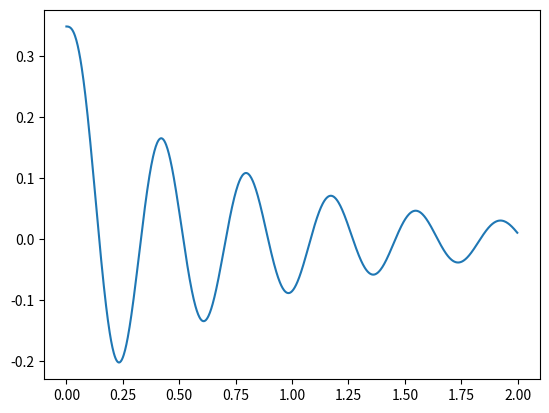
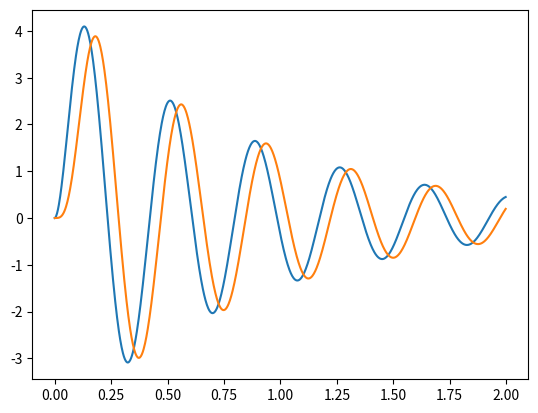
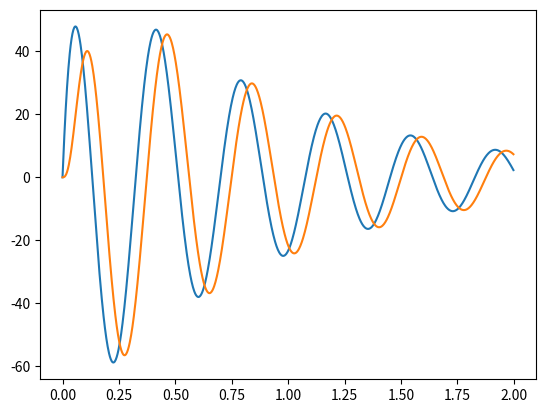
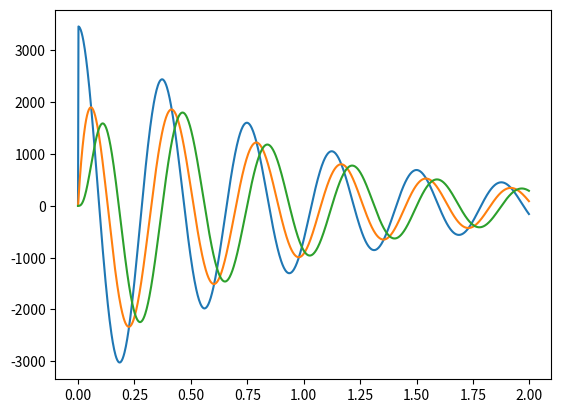

These charts were generated, in order, by the following Python code:
import numpy as np
import matplotlib.pyplot as plt
import scipy as sp
from scipy import signal

# Helper functions
def bound(min_value, max_value, value):
    value = max(min_value, value)
    value = min(max_value, value)
    return value

# Parameters
avg_thrust = 5000
max_pq_cmd = 4500 # 2 because it effects pprz command half a time
min_pq_cmd = -4500
max_r_cmd = 4500
min_r_cmd = -4500
indi_params = {}
indi_params["g1_p"] = 0.01782447 / 181. * 256.
indi_params["g1_q"] = 0.01781561 / 181. * 256.
indi_params["g1_r"] = 0.00092242 / 128. * 256.
indi_params["g2_r"] = 0.00017679 / 128. * 256.
indi_params["p_gain"] = 500.
indi_params["q_gain"] = 175.
indi_params["r_gain"] = 65.
indi_params["dp_gain"] = 15.5
indi_params["dq_gain"] = 15.5
indi_params["dr_gain"] = 9.
indi_params["max_rate"] = 180. / 180. * np.pi # [rad/s]
indi_params["max_r_rate"] = 50. / 180. * np.pi # [rad/s]
indi_params["act_dyn_p"] = 0.04
indi_params["act_dyn_q"] = 0.04
indi_params["act_dyn_r"] = 0.04
indi_params["filt_cutoff"] = 5.0 # [Hz]
indi_params["r_filt_cutoff"] = 2.5 # [Hz]

# Other settings
sf = 500 # Sample frequency [Hz]
tau = 1./sf # Timestep

# Define state error(s) to plot responses (single axis only)
d_phi =     [20. / 180. * np.pi] # [rad]
d_theta =   [20. / 180. * np.pi] # [rad]
d_psi =     [90. / 180. * np.pi] # [rad]
d_qx = [d_phi[-1] / 2.]
d_qy = [d_theta[-1] / 2.]
d_qz = [d_psi[-1] / 2.]

# Define time array
t_end = 2. # [s]
t = np.arange(t_end, step = tau) # [s]

# Loop until t_end has been reached
rate_sp = {} # rad/s

angular_acc_sp = {} # rad/s2

body_rates = {}
body_rates["p"] = [0.] # rad/s
body_rates["q"] = [0.] # rad/s
body_rates["r"] = [0.] # rad/s

# Filtered body rates
fbody_rates = {}
fbody_rates["p"] = [0.] # rad/s
fbody_rates["q"] = [0.] # rad/s
fbody_rates["r"] = [0.] # rad/s

body_drates = {}
body_drates["p"] = [0.] # rad/s2
body_drates["q"] = [0.] # rad/s2
body_drates["r"] = [0.] # rad/s2

# Filtered body accelerations
fbody_drates = {}
fbody_drates["p"] = [0.] # rad/s2
fbody_drates["q"] = [0.] # rad/s2
fbody_drates["r"] = [0.] # rad/s2

u_in = {}
u_in["p"] = [0.] # PPRZ cmd 
u_in["q"] = [0.] # PPRZ cmd
u_in["r"] = [0.] # PPRZ cmd

u_act = {}
u_act["p"] = [0.] # PPRZ cmd
u_act["q"] = [0.] # PPRZ cmd
u_act["r"] = [0.] # PPRZ cmd

# Filtered actuators
fu_act = {}
fu_act["p"] = [0.] # PPRZ cmd
fu_act["q"] = [0.] # PPRZ cmd
fu_act["r"] = [0.] # PPRZ cmd

du = {} # PPRZ units
du["r"] = 0.0

# Define Butterworth noise filter
b_pq, a_pq = sp.signal.butter(2, indi_params["filt_cutoff"]/(sf/2), 'low', analog=False)
b_r, a_r = sp.signal.butter(2, indi_params["r_filt_cutoff"]/(sf/2), 'low', analog=False)

for i in range(len(t)):
    # Compute rate setpoints
    rate_sp["p"] = indi_params["p_gain"] * d_qx[-1]   / indi_params["dp_gain"]
    rate_sp["q"] = indi_params["q_gain"] * d_qy[-1] / indi_params["dq_gain"]
    rate_sp["r"] = bound(-indi_params["max_r_rate"], indi_params["max_r_rate"], indi_params["r_gain"] * d_qz[-1]   / indi_params["dr_gain"])

    # Compute reference angular accelerations
    angular_acc_sp["p"] = (rate_sp["p"] - body_rates["p"][-1]) * indi_params["dp_gain"]
    angular_acc_sp["q"] = (rate_sp["q"] - body_rates["q"][-1]) * indi_params["dq_gain"]
    angular_acc_sp["r"] = (rate_sp["r"] - body_rates["r"][-1]) * indi_params["dr_gain"]

    # Compute control inputs
    du["p"] = 1.0 / indi_params["g1_p"] * (angular_acc_sp["p"] - fbody_drates["p"][-1])
    du["q"] = 1.0 / indi_params["g1_q"] * (angular_acc_sp["q"] - fbody_drates["q"][-1])
    du["r"] = 1.0 / (indi_params["g1_r"] + indi_params["g2_r"]) * (angular_acc_sp["r"] - fbody_drates["r"][-1] + indi_params["g2_r"] * du["r"])
    
    u_in["p"].append(bound(min_pq_cmd, max_pq_cmd, fu_act["p"][-1] + du["p"]))
    u_in["q"].append(bound(min_pq_cmd, max_pq_cmd, fu_act["q"][-1] + du["q"]))
    u_in["r"].append(bound(min_r_cmd, max_r_cmd, fu_act["r"][-1] + du["r"]))

    u_act["p"].append(u_act["p"][-1] + indi_params["act_dyn_p"] * (u_in["p"][-1] - u_act["p"][-1]))
    u_act["q"].append(u_act["q"][-1] + indi_params["act_dyn_q"] * (u_in["q"][-1] - u_act["q"][-1]))
    u_act["r"].append(u_act["r"][-1] + indi_params["act_dyn_r"] * (u_in["r"][-1] - u_act["r"][-1]))

    # set new body drates
    body_drates["p"].append(body_drates["p"][-1] + (u_act["p"][-1] - u_act["p"][-2]) * indi_params["g1_p"])
    body_drates["q"].append(body_drates["q"][-1] + (u_act["q"][-1] - u_act["q"][-2]) * indi_params["g1_q"])
    body_drates["r"].append(body_drates["r"][-1] + (u_act["r"][-1] - u_act["r"][-2]) * indi_params["g1_r"])

    # set new body rates
    body_rates["p"].append(body_rates["p"][-1] + body_drates["p"][-1] * tau)
    body_rates["q"].append(body_rates["q"][-1] + body_drates["q"][-1] * tau)
    body_rates["r"].append(body_rates["r"][-1] + body_drates["r"][-1] * tau)

    # update error
    d_phi.append(     d_phi[-1]   - body_rates["p"][-1] * tau)
    d_theta.append(   d_theta[-1] - body_rates["q"][-1] * tau)
    d_psi.append(     d_psi[-1]   - body_rates["r"][-1] * tau)
    d_qx.append(d_phi[-1] / 2.)
    d_qy.append(d_theta[-1] / 2.)
    d_qz.append(d_psi[-1] / 2.)

    # Apply filters for next loop
    # Filter body rates
    fbody_rates["p"] = sp.signal.lfilter(b_pq, a_pq, body_rates["p"])
    fbody_rates["q"] = sp.signal.lfilter(b_pq, a_pq, body_rates["q"])
    fbody_rates["r"] = sp.signal.lfilter(b_r , a_r , body_rates["r"])

    # Filter body accelerations
    fbody_drates["p"].append((fbody_rates["p"][-1] - fbody_rates["p"][-2]) / tau)
    fbody_drates["q"].append((fbody_rates["q"][-1] - fbody_rates["q"][-2]) / tau)
    fbody_drates["r"].append((fbody_rates["r"][-1] - fbody_rates["r"][-2]) / tau)

    # filter actuator
    fu_act["p"] = sp.signal.lfilter(b_pq, a_pq, u_act["p"])
    fu_act["q"] = sp.signal.lfilter(b_pq, a_pq, u_act["q"])
    fu_act["r"] = sp.signal.lfilter(b_r , a_r , u_act["r"])

plt.figure()
plt.plot(t, d_phi[0:-1])

plt.figure()
plt.plot(t, body_rates["p"][0:-1])
plt.plot(t, fbody_rates["p"][0:-1])

plt.figure()
plt.plot(t, body_drates["p"][0:-1])
plt.plot(t, fbody_drates["p"][0:-1])

plt.figure()
plt.plot(t, u_in["p"][0:-1])
plt.plot(t, u_act["p"][0:-1])
plt.plot(t, fu_act["p"][0:-1])

plt.show()